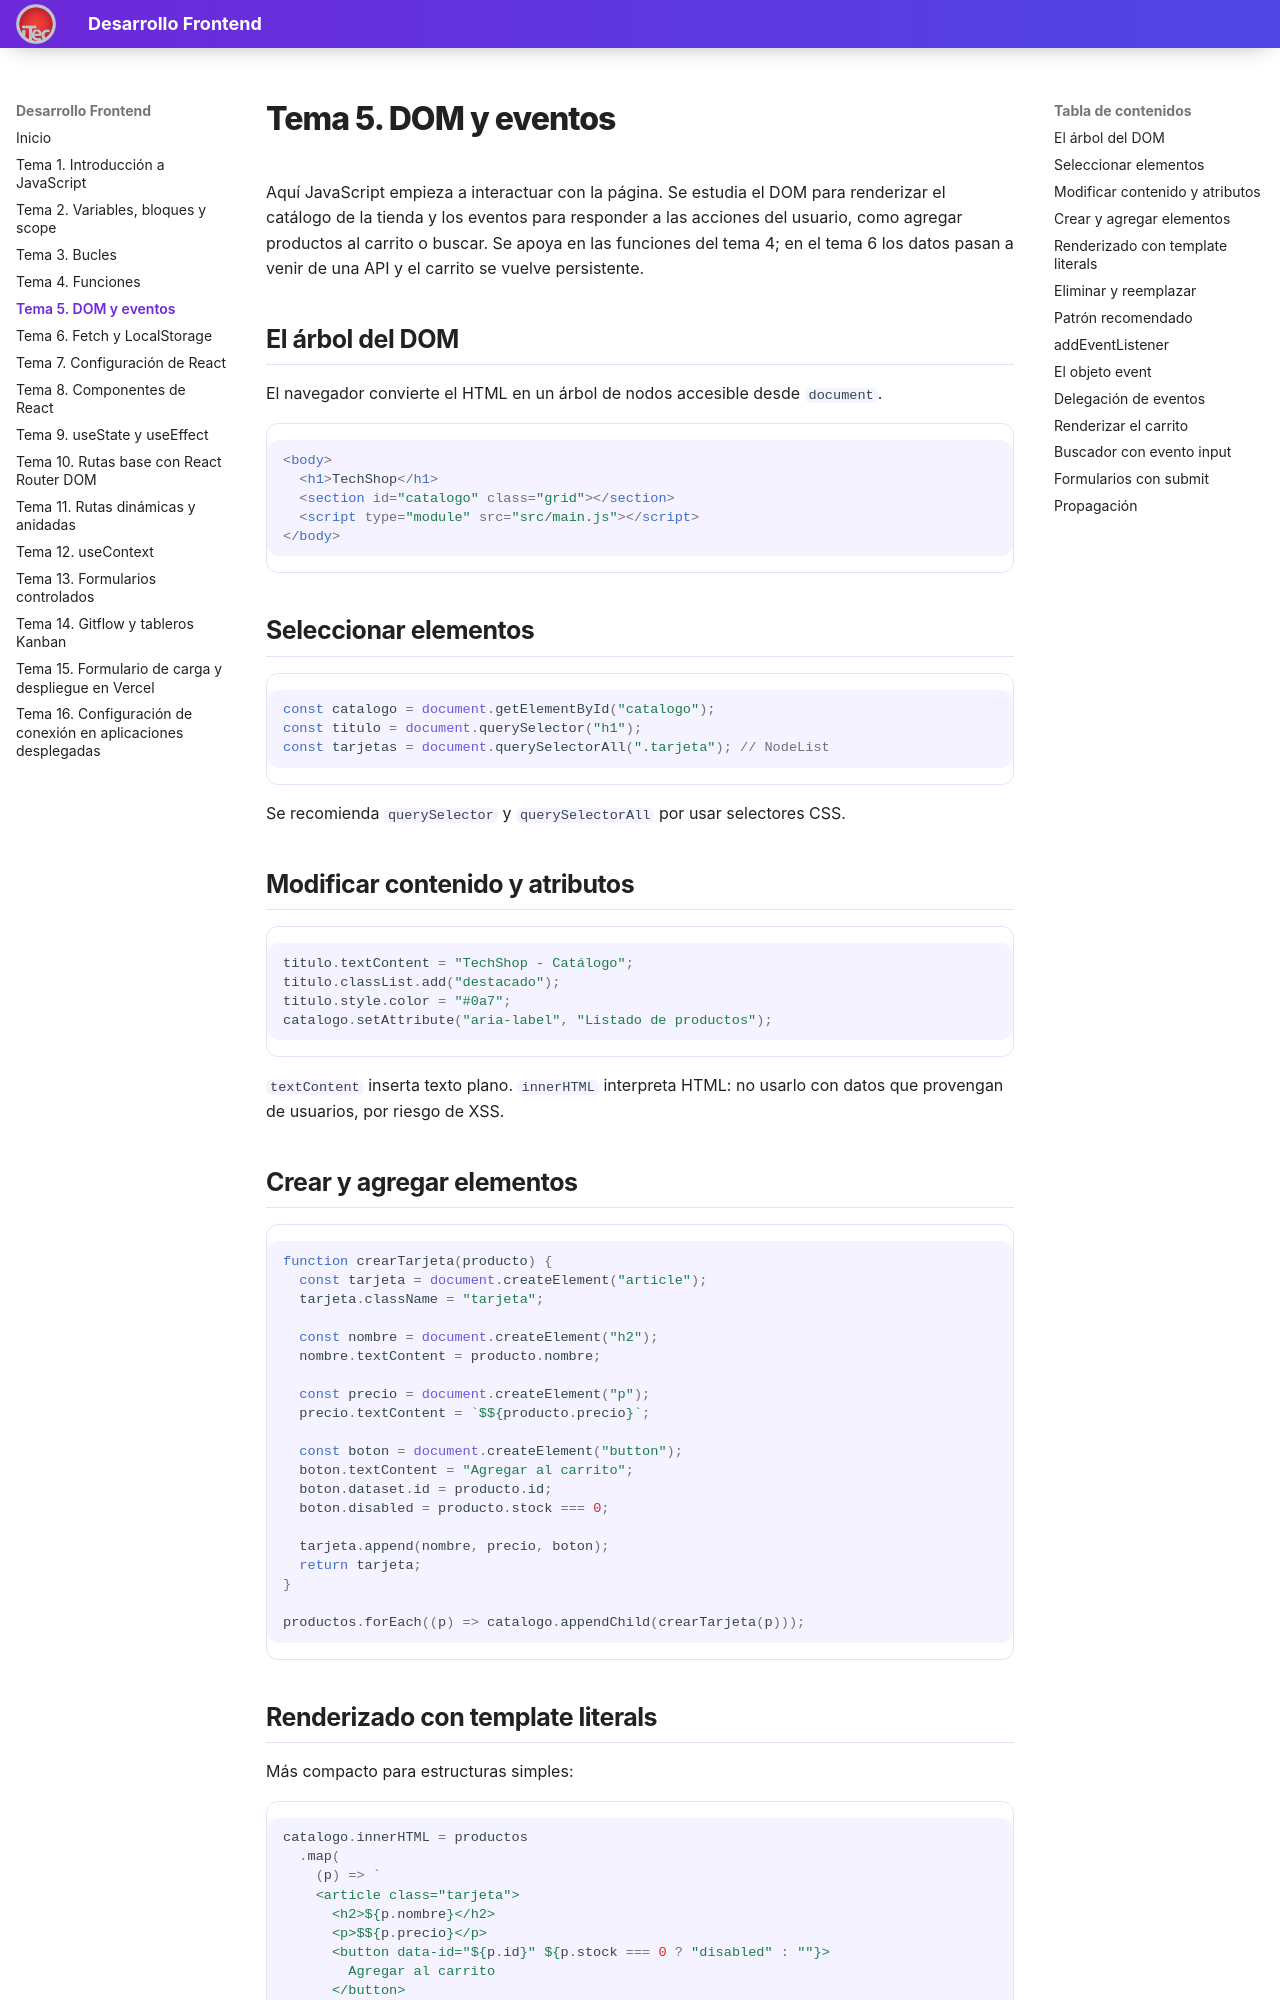

repository: valentinoarballo/documentacion-segundo · page: tema5/index.html · generator: mkdocs

# Tema 5. DOM y eventos

Aquí JavaScript empieza a interactuar con la página. Se estudia el DOM para renderizar el catálogo de la tienda y los eventos para responder a las acciones del usuario, como agregar productos al carrito o buscar. Se apoya en las funciones del tema 4; en el tema 6 los datos pasan a venir de una API y el carrito se vuelve persistente.

## El árbol del DOM

El navegador convierte el HTML en un árbol de nodos accesible desde `document`.

```html
<body>
  <h1>TechShop</h1>
  <section id="catalogo" class="grid"></section>
  <script type="module" src="src/main.js"></script>
</body>
```

## Seleccionar elementos

```js
const catalogo = document.getElementById("catalogo");
const titulo = document.querySelector("h1");
const tarjetas = document.querySelectorAll(".tarjeta"); // NodeList
```

Se recomienda `querySelector` y `querySelectorAll` por usar selectores CSS.

## Modificar contenido y atributos

```js
titulo.textContent = "TechShop - Catálogo";
titulo.classList.add("destacado");
titulo.style.color = "#0a7";
catalogo.setAttribute("aria-label", "Listado de productos");
```

`textContent` inserta texto plano. `innerHTML` interpreta HTML: no usarlo con datos que provengan de usuarios, por riesgo de XSS.

## Crear y agregar elementos

```js
function crearTarjeta(producto) {
  const tarjeta = document.createElement("article");
  tarjeta.className = "tarjeta";

  const nombre = document.createElement("h2");
  nombre.textContent = producto.nombre;

  const precio = document.createElement("p");
  precio.textContent = `$${producto.precio}`;

  const boton = document.createElement("button");
  boton.textContent = "Agregar al carrito";
  boton.dataset.id = producto.id;
  boton.disabled = producto.stock === 0;

  tarjeta.append(nombre, precio, boton);
  return tarjeta;
}

productos.forEach((p) => catalogo.appendChild(crearTarjeta(p)));
```
